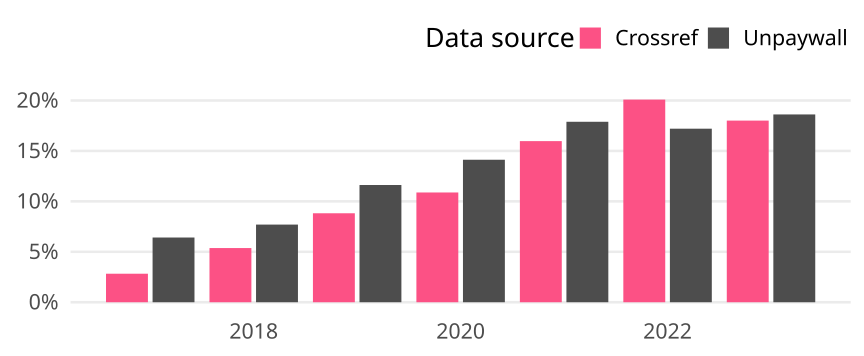

The table this chart was drawn from, first rows:
cr_year, cat, article_total, name, oa_articles, oa_share
2017, Global, 71133, Crossref, 2011, 0.02827
2017, Global, 71133, Unpaywall, 4564, 0.06416
2018, Global, 71153, Crossref, 3822, 0.05372
2018, Global, 71153, Unpaywall, 5477, 0.07697
2019, Global, 54962, Crossref, 4848, 0.08821
2019, Global, 54962, Unpaywall, 6387, 0.1162
2020, Global, 59794, Crossref, 6506, 0.1088
2020, Global, 59794, Unpaywall, 8446, 0.1413
2021, Global, 58122, Crossref, 9283, 0.1597
2021, Global, 58122, Unpaywall, 10398, 0.1789
2022, Global, 52093, Crossref, 10465, 0.2009
2022, Global, 52093, Unpaywall, 8962, 0.172
2023, Global, 29629, Crossref, 5335, 0.1801
2023, Global, 29629, Unpaywall, 5516, 0.1862
